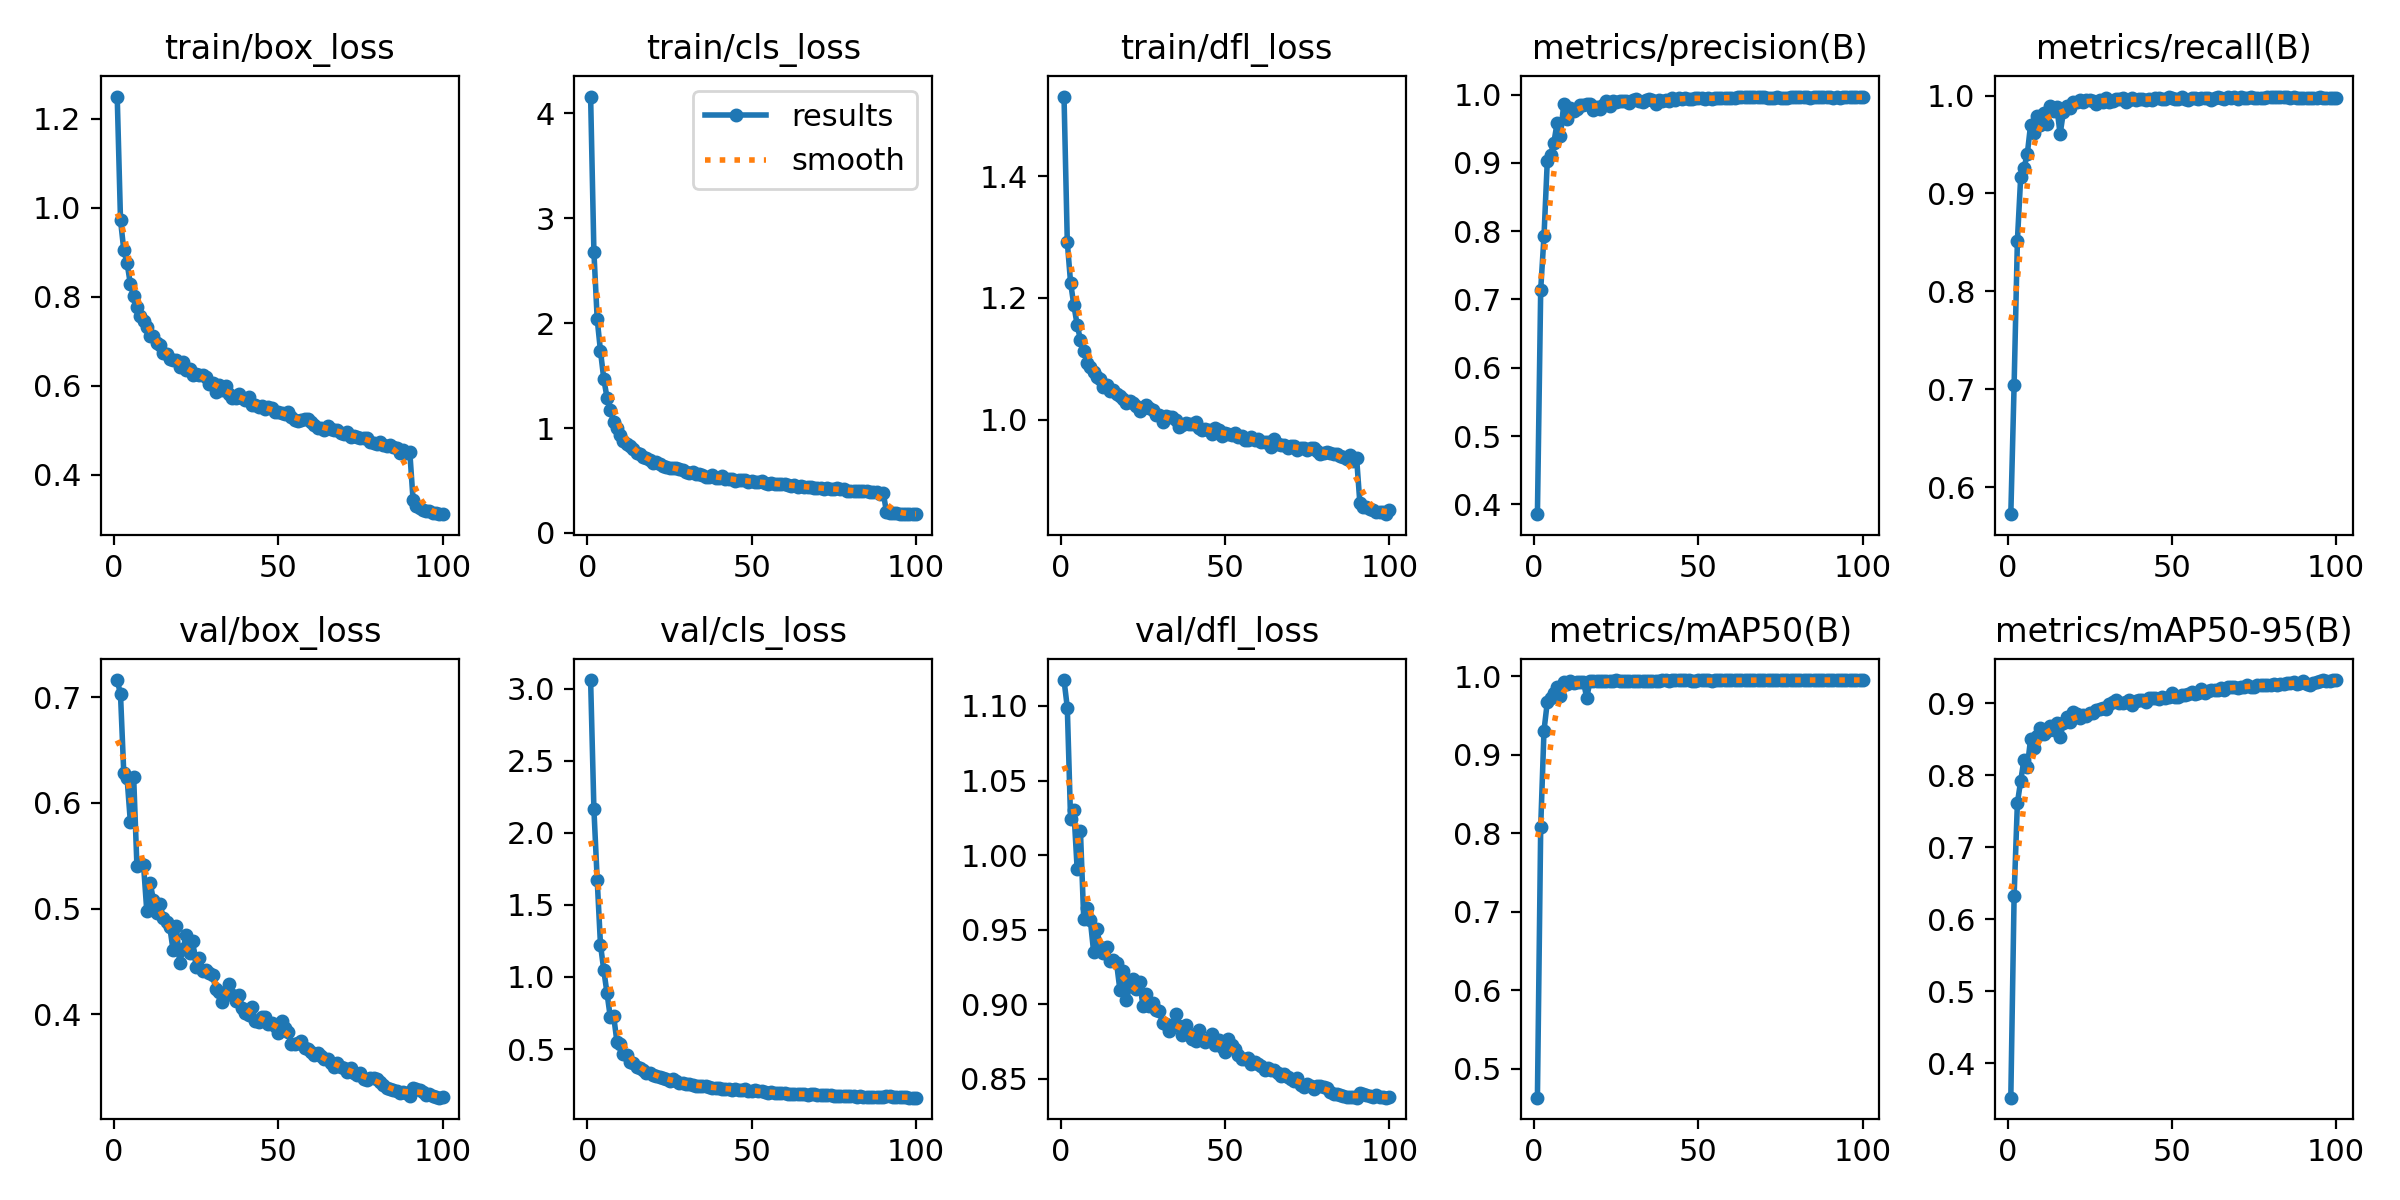

The table this chart was drawn from, first rows:
epoch, time, train/box_loss, train/cls_loss, train/dfl_loss, metrics/precision(B), metrics/recall(B), metrics/mAP50(B), metrics/mAP50-95(B), val/box_loss, val/cls_loss, val/dfl_loss, lr/pg0, lr/pg1, lr/pg2
1, 1447, 1.25, 4.16, 1.531, 0.3855, 0.5725, 0.4631, 0.3523, 0.716, 3.06, 1.117, 0.0001006, 0.0001006, 0.0001006
2, 3474, 0.9724, 2.68, 1.291, 0.7145, 0.7041, 0.8079, 0.6326, 0.7026, 2.165, 1.099, 0.0001996, 0.0001996, 0.0001996
3, 5146, 0.9049, 2.04, 1.225, 0.7926, 0.8517, 0.9306, 0.7617, 0.6279, 1.675, 1.024, 0.0002966, 0.0002966, 0.0002966
4, 6432, 0.8753, 1.734, 1.188, 0.9024, 0.9164, 0.9666, 0.7922, 0.6233, 1.224, 1.03, 0.000294, 0.000294, 0.000294
5, 7775, 0.8285, 1.47, 1.155, 0.9119, 0.9262, 0.9725, 0.822, 0.5818, 1.048, 0.9905, 0.000291, 0.000291, 0.000291
6, 12681, 0.8003, 1.287, 1.131, 0.9296, 0.9398, 0.9788, 0.8111, 0.6246, 0.886, 1.016, 0.000288, 0.000288, 0.000288
7, 14057, 0.7766, 1.171, 1.113, 0.9587, 0.9696, 0.9861, 0.8501, 0.54, 0.7193, 0.9571, 0.000285, 0.000285, 0.000285
8, 23458, 0.757, 1.061, 1.094, 0.9387, 0.962, 0.9741, 0.8376, 0.5429, 0.7305, 0.9647, 0.000282, 0.000282, 0.000282
9, 25201, 0.7443, 1.001, 1.087, 0.9859, 0.9792, 0.992, 0.8543, 0.5416, 0.552, 0.9564, 0.000279, 0.000279, 0.000279
10, 26591, 0.7309, 0.9355, 1.079, 0.965, 0.9701, 0.9894, 0.8658, 0.4975, 0.5317, 0.9353, 0.000276, 0.000276, 0.000276
11, 28090, 0.7113, 0.8773, 1.069, 0.9806, 0.9823, 0.9934, 0.8572, 0.5244, 0.4646, 0.9507, 0.000273, 0.000273, 0.000273
12, 29630, 0.7115, 0.8514, 1.066, 0.9757, 0.9714, 0.9918, 0.8617, 0.5085, 0.458, 0.9383, 0.00027, 0.00027, 0.00027
13, 31293, 0.6949, 0.8264, 1.053, 0.9786, 0.9897, 0.9929, 0.8689, 0.496, 0.4096, 0.9342, 0.000267, 0.000267, 0.000267
14, 32739, 0.6923, 0.8023, 1.057, 0.9848, 0.9842, 0.9925, 0.8637, 0.5046, 0.4024, 0.9384, 0.000264, 0.000264, 0.000264
15, 48665, 0.6742, 0.7606, 1.047, 0.9851, 0.988, 0.9931, 0.8732, 0.4912, 0.3755, 0.9288, 0.000261, 0.000261, 0.000261
16, 50652, 0.6719, 0.751, 1.048, 0.9862, 0.9606, 0.9724, 0.8533, 0.4871, 0.372, 0.9295, 0.000258, 0.000258, 0.000258
17, 51945, 0.6593, 0.7222, 1.042, 0.9869, 0.9833, 0.9936, 0.8729, 0.4824, 0.3578, 0.9274, 0.000255, 0.000255, 0.000255
18, 53164, 0.6583, 0.7114, 1.039, 0.9778, 0.9894, 0.9934, 0.8806, 0.4607, 0.3367, 0.9096, 0.000252, 0.000252, 0.000252
19, 54419, 0.6581, 0.6936, 1.034, 0.9817, 0.987, 0.994, 0.8746, 0.4835, 0.3358, 0.9221, 0.000249, 0.000249, 0.000249
20, 80618, 0.6423, 0.6619, 1.027, 0.9784, 0.9932, 0.9937, 0.8881, 0.4487, 0.3183, 0.9027, 0.000246, 0.000246, 0.000246
21, 83349, 0.6521, 0.6736, 1.031, 0.9853, 0.9936, 0.9937, 0.886, 0.4619, 0.3159, 0.9126, 0.000243, 0.000243, 0.000243
22, 84579, 0.6348, 0.6613, 1.027, 0.9913, 0.9952, 0.9939, 0.8794, 0.4746, 0.3079, 0.9172, 0.00024, 0.00024, 0.00024
23, 88214, 0.6368, 0.6356, 1.023, 0.9828, 0.9934, 0.9937, 0.8834, 0.4583, 0.2977, 0.9104, 0.000237, 0.000237, 0.000237
24, 89725, 0.6247, 0.6326, 1.015, 0.9907, 0.9952, 0.9943, 0.8822, 0.4691, 0.2905, 0.9151, 0.000234, 0.000234, 0.000234
25, 91484, 0.6254, 0.621, 1.019, 0.9897, 0.9953, 0.9945, 0.8868, 0.4446, 0.2793, 0.8991, 0.000231, 0.000231, 0.000231
26, 92865, 0.6246, 0.6222, 1.025, 0.9913, 0.9949, 0.9943, 0.887, 0.4535, 0.2911, 0.9071, 0.000228, 0.000228, 0.000228
27, 110125, 0.6244, 0.6175, 1.02, 0.991, 0.9916, 0.994, 0.8906, 0.4414, 0.2752, 0.8987, 0.000225, 0.000225, 0.000225
28, 111775, 0.62, 0.6087, 1.015, 0.9904, 0.9954, 0.9939, 0.8922, 0.4415, 0.268, 0.9005, 0.000222, 0.000222, 0.000222
29, 113435, 0.6033, 0.5953, 1.008, 0.9884, 0.9934, 0.9939, 0.894, 0.4386, 0.2662, 0.8963, 0.000219, 0.000219, 0.000219
30, 114955, 0.6069, 0.5852, 1.008, 0.9925, 0.9971, 0.9943, 0.893, 0.4373, 0.2578, 0.8954, 0.000216, 0.000216, 0.000216
31, 116597, 0.5866, 0.5675, 0.9957, 0.9941, 0.9939, 0.9942, 0.8998, 0.4241, 0.2563, 0.8871, 0.000213, 0.000213, 0.000213
32, 117925, 0.601, 0.5816, 1.006, 0.991, 0.9946, 0.9942, 0.9018, 0.4211, 0.2511, 0.8867, 0.00021, 0.00021, 0.00021
33, 119244, 0.5901, 0.5613, 1.004, 0.9887, 0.9964, 0.9942, 0.9053, 0.4118, 0.2447, 0.8824, 0.000207, 0.000207, 0.000207
34, 120612, 0.6, 0.5612, 1.005, 0.992, 0.9969, 0.9943, 0.9009, 0.4202, 0.2463, 0.8858, 0.000204, 0.000204, 0.000204
35, 122187, 0.5812, 0.5566, 0.9985, 0.9939, 0.997, 0.9943, 0.9011, 0.4284, 0.2406, 0.8931, 0.000201, 0.000201, 0.000201
36, 123625, 0.5725, 0.5354, 0.9871, 0.9922, 0.9938, 0.9943, 0.9015, 0.4182, 0.242, 0.8857, 0.000198, 0.000198, 0.000198
37, 125094, 0.5716, 0.5343, 0.9906, 0.9867, 0.9958, 0.9944, 0.9044, 0.4124, 0.2382, 0.8793, 0.000195, 0.000195, 0.000195
38, 126480, 0.5813, 0.5477, 0.9947, 0.9921, 0.997, 0.9943, 0.8981, 0.4183, 0.2319, 0.8858, 0.000192, 0.000192, 0.000192
39, 127817, 0.5725, 0.528, 0.9921, 0.991, 0.9957, 0.9944, 0.9032, 0.4065, 0.2304, 0.8801, 0.000189, 0.000189, 0.000189
40, 129143, 0.5681, 0.5266, 0.9922, 0.9918, 0.9963, 0.9945, 0.905, 0.4016, 0.2314, 0.8768, 0.000186, 0.000186, 0.000186
41, 160915, 0.5744, 0.5415, 0.9953, 0.99, 0.9962, 0.9944, 0.9042, 0.3997, 0.2254, 0.8755, 0.000183, 0.000183, 0.000183
42, 163102, 0.5568, 0.5162, 0.9854, 0.9945, 0.9959, 0.9945, 0.9015, 0.4068, 0.225, 0.8827, 0.00018, 0.00018, 0.00018
43, 164707, 0.556, 0.5166, 0.9828, 0.9927, 0.9966, 0.9946, 0.9081, 0.3937, 0.2232, 0.876, 0.000177, 0.000177, 0.000177
44, 166268, 0.5512, 0.5177, 0.9844, 0.995, 0.9958, 0.9944, 0.9076, 0.3924, 0.218, 0.8747, 0.000174, 0.000174, 0.000174
45, 167630, 0.5533, 0.4979, 0.9832, 0.9942, 0.9971, 0.9947, 0.9075, 0.3977, 0.2246, 0.8768, 0.000171, 0.000171, 0.000171
46, 169240, 0.5475, 0.4996, 0.9765, 0.9958, 0.9976, 0.9944, 0.9065, 0.3973, 0.2183, 0.8799, 0.000168, 0.000168, 0.000168
47, 171916, 0.5508, 0.5058, 0.9853, 0.9937, 0.997, 0.9946, 0.9086, 0.3905, 0.2163, 0.8726, 0.000165, 0.000165, 0.000165
48, 173698, 0.5496, 0.5009, 0.9834, 0.9941, 0.996, 0.9944, 0.9075, 0.3915, 0.222, 0.8762, 0.000162, 0.000162, 0.000162
49, 175039, 0.5412, 0.4898, 0.9737, 0.9946, 0.9982, 0.9944, 0.9093, 0.3889, 0.2092, 0.871, 0.000159, 0.000159, 0.000159
50, 176270, 0.5404, 0.4924, 0.9775, 0.9957, 0.9977, 0.9945, 0.9146, 0.3824, 0.2086, 0.8681, 0.000156, 0.000156, 0.000156
51, 188057, 0.538, 0.4838, 0.9758, 0.9955, 0.9969, 0.9946, 0.9084, 0.3936, 0.2152, 0.8767, 0.000153, 0.000153, 0.000153
52, 189380, 0.537, 0.4815, 0.975, 0.9931, 0.9967, 0.9945, 0.9095, 0.3874, 0.2086, 0.873, 0.00015, 0.00015, 0.00015
53, 190678, 0.5405, 0.4946, 0.9781, 0.995, 0.9983, 0.9946, 0.9115, 0.3833, 0.2069, 0.8698, 0.000147, 0.000147, 0.000147
54, 192018, 0.5288, 0.4803, 0.9712, 0.9932, 0.9965, 0.9942, 0.9122, 0.3715, 0.2026, 0.8659, 0.000144, 0.000144, 0.000144
55, 194583, 0.5238, 0.4699, 0.9727, 0.9949, 0.9959, 0.9945, 0.9134, 0.3722, 0.1969, 0.863, 0.000141, 0.000141, 0.000141
56, 195839, 0.521, 0.473, 0.966, 0.995, 0.9976, 0.9946, 0.9155, 0.3733, 0.2009, 0.8636, 0.000138, 0.000138, 0.000138
57, 197541, 0.5231, 0.4646, 0.9662, 0.9953, 0.9972, 0.9946, 0.9125, 0.3747, 0.1985, 0.864, 0.000135, 0.000135, 0.000135
58, 199332, 0.5245, 0.4686, 0.971, 0.9956, 0.9969, 0.9945, 0.9149, 0.3679, 0.1962, 0.8599, 0.000132, 0.000132, 0.000132
59, 200802, 0.525, 0.4698, 0.966, 0.9957, 0.9972, 0.9946, 0.9204, 0.367, 0.1935, 0.8614, 0.000129, 0.000129, 0.000129
60, 202595, 0.5179, 0.4626, 0.9674, 0.9957, 0.9978, 0.9946, 0.9148, 0.3645, 0.1961, 0.8599, 0.000126, 0.000126, 0.000126
... 40 more rows
